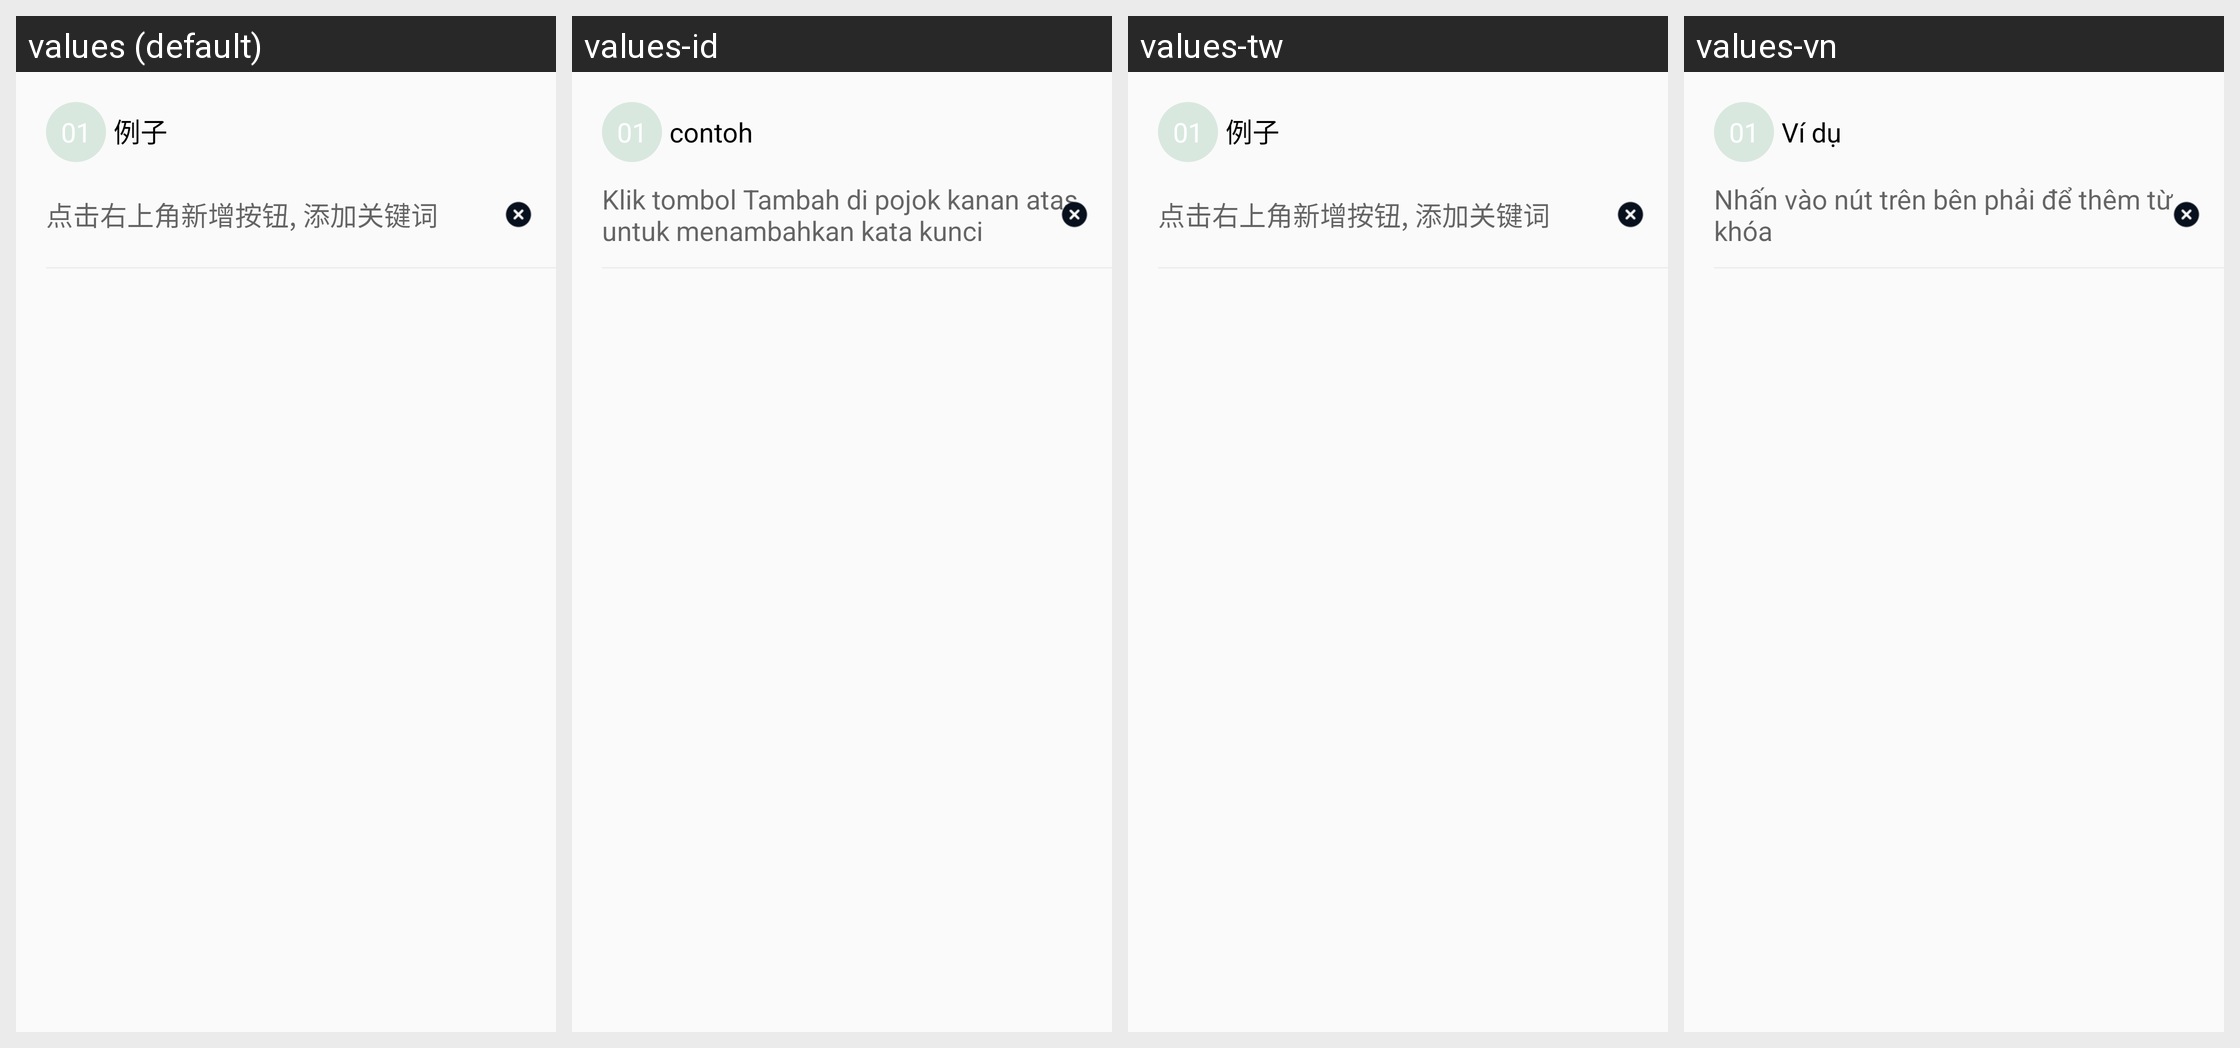

Here is an Android app screen in its default locale and in the app's own translations. Write out the translated-string differences for the strings that appear on this screen.
Android screen res/layout/adapter_setkey_word.xml rendered under 4 locales, left to right: values (default), values-id, values-tw, values-vn. Device: Nexus 5 (rendered at 1080×1920; each locale shown at half size, 540×960, under a caption strip naming it); theme AppTheme.
Other locales in the repository, not shown: values-de, values-en, values-es, values-jpr, values-kr, values-tr.
Strings drawn on this screen, with the default value and each locale's value (text and hints the layout hard-codes, and strings that could not be matched under every locale, appear in the picture but are not listed):

example
  values: 例子
  values-id: contoh
  values-tw: 例子
  values-vn: Ví dụ

click_add_keywords
  values: 点击右上角新增按钮, 添加关键词
  values-id: Klik tombol Tambah di pojok kanan atas untuk menambahkan kata kunci
  values-tw: 点击右上角新增按钮, 添加关键词
  values-vn: Nhấn vào nút trên bên phải để thêm từ khóa
